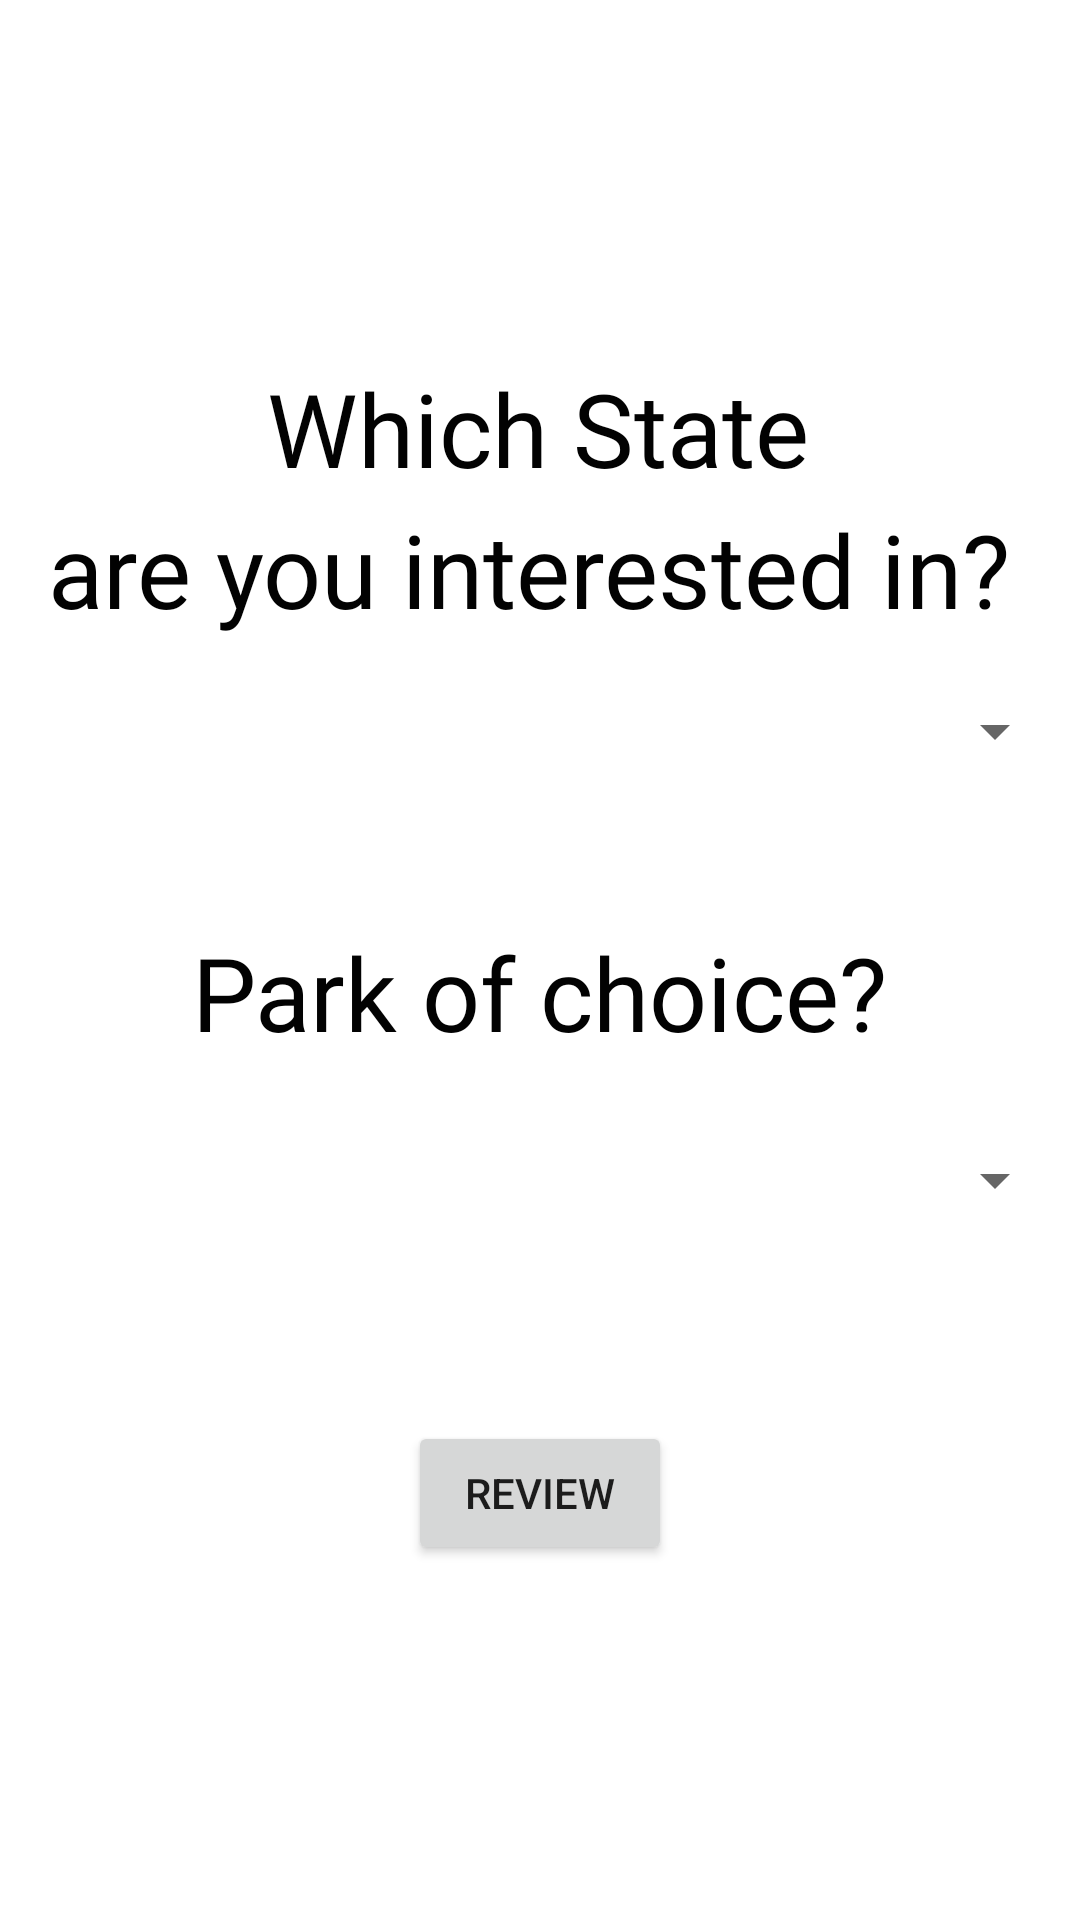

Layout XML and referenced resources for this Android screen:
<!-- AndroidManifest.xml: application theme Theme.NationalParkReviews -->
<!-- res/layout/list_of_parks.xml -->
<?xml version="1.0" encoding="utf-8"?>
<androidx.constraintlayout.widget.ConstraintLayout xmlns:android="http://schemas.android.com/apk/res/android"
    xmlns:app="http://schemas.android.com/apk/res-auto"
    xmlns:tools="http://schemas.android.com/tools"
    android:layout_width="match_parent"
    android:layout_height="match_parent">

    <Spinner
        android:id="@+id/parksSpinner"
        android:layout_width="350dp"
        android:layout_height="wrap_content"
        android:scrollbarSize="10dp"
        android:spinnerMode="dropdown"
        app:layout_constraintBottom_toBottomOf="parent"
        app:layout_constraintEnd_toEndOf="parent"
        app:layout_constraintHorizontal_bias="0.557"
        app:layout_constraintStart_toStartOf="parent"
        app:layout_constraintTop_toTopOf="parent"
        app:layout_constraintVertical_bias="0.619" />

    <TextView
        android:id="@+id/chooseState3"
        android:layout_width="wrap_content"
        android:layout_height="wrap_content"
        android:fontFamily="@font/abril_fatface"
        android:text="Park of choice?"
        android:textAlignment="center"
        android:textColor="#020202"
        android:textSize="34sp"
        app:layout_constraintBottom_toBottomOf="parent"
        app:layout_constraintEnd_toEndOf="parent"
        app:layout_constraintHorizontal_bias="0.497"
        app:layout_constraintStart_toStartOf="parent"
        app:layout_constraintTop_toTopOf="parent"
        app:layout_constraintVertical_bias="0.518" />

    <TextView
        android:id="@+id/chooseState"
        android:layout_width="wrap_content"
        android:layout_height="wrap_content"
        android:fontFamily="@font/abril_fatface"
        android:text="Which State"
        android:textAlignment="center"
        android:textColor="#020202"
        android:textSize="34sp"
        app:layout_constraintBottom_toBottomOf="parent"
        app:layout_constraintEnd_toEndOf="parent"
        app:layout_constraintHorizontal_bias="0.497"
        app:layout_constraintStart_toStartOf="parent"
        app:layout_constraintTop_toTopOf="parent"
        app:layout_constraintVertical_bias="0.202" />

    <TextView
        android:id="@+id/chooseState2"
        android:layout_width="wrap_content"
        android:layout_height="wrap_content"
        android:fontFamily="@font/abril_fatface"
        android:text="are you interested in? "
        android:textAlignment="center"
        android:textColor="#020202"
        android:textSize="34sp"
        app:layout_constraintBottom_toBottomOf="parent"
        app:layout_constraintEnd_toEndOf="parent"
        app:layout_constraintHorizontal_bias="0.515"
        app:layout_constraintStart_toStartOf="parent"
        app:layout_constraintTop_toTopOf="parent"
        app:layout_constraintVertical_bias="0.281" />

    <Spinner
        android:id="@+id/statesSpinner"
        android:layout_width="350dp"
        android:layout_height="wrap_content"
        android:scrollbarSize="10dp"
        android:spinnerMode="dropdown"
        app:layout_constraintBottom_toBottomOf="parent"
        app:layout_constraintEnd_toEndOf="parent"
        app:layout_constraintHorizontal_bias="0.557"
        app:layout_constraintStart_toStartOf="parent"
        app:layout_constraintTop_toTopOf="parent"
        app:layout_constraintVertical_bias="0.376" />

    <Button
        android:id="@+id/review"
        android:layout_width="wrap_content"
        android:layout_height="wrap_content"
        android:text="Review"
        app:layout_constraintBottom_toBottomOf="parent"
        app:layout_constraintEnd_toEndOf="parent"
        app:layout_constraintStart_toStartOf="parent"
        app:layout_constraintTop_toTopOf="parent"
        app:layout_constraintVertical_bias="0.8" />

</androidx.constraintlayout.widget.ConstraintLayout>
<!-- resources referenced by this layout -->
<resources>
  <style name="Theme.NationalParkReviews" parent="Theme.MaterialComponents.DayNight.DarkActionBar">
          
          <item name="colorPrimary">@color/purple_500</item>
          <item name="colorPrimaryVariant">@color/purple_700</item>
          <item name="colorOnPrimary">@color/white</item>
          
          <item name="colorSecondary">@color/teal_200</item>
          <item name="colorSecondaryVariant">@color/teal_700</item>
          <item name="colorOnSecondary">@color/black</item>
          
          <item name="android:statusBarColor" tools:targetApi="l">?attr/colorPrimaryVariant</item>
          
      </style>
  <!-- not gathered from this repository: default colours our renderer supplied (Android Studio template values) -->
  <color name="purple_500">#FF6200EE</color>
  <color name="purple_700">#FF3700B3</color>
  <color name="teal_200">#FF03DAC5</color>
  <color name="teal_700">#FF018786</color>
  <color name="black">#FF000000</color>
  <color name="white">#FFFFFFFF</color>
</resources>
